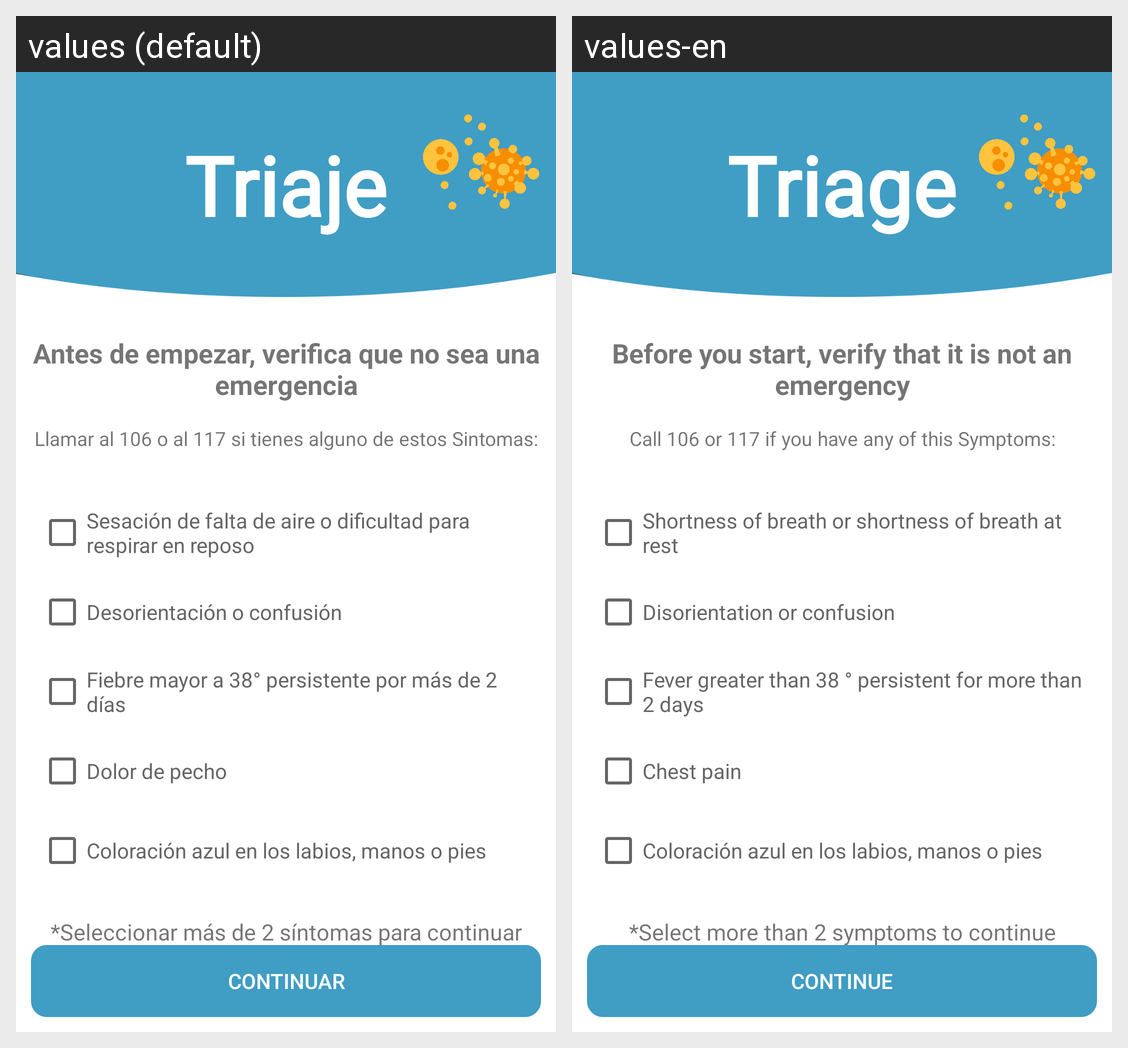

This grid shows one Android layout under two languages. Give, for every string resource on the screen, its name, the default text and each shown locale's text.
Android screen res/layout/fragment_triaje.xml rendered under 2 locales, left to right: values (default), values-en. Device: Nexus 5 (rendered at 1080×1920; each locale shown at half size, 540×960, under a caption strip naming it); theme Theme.Infocovidproyecto.
Strings drawn on this screen, with the default value and each locale's value (text and hints the layout hard-codes, and strings that could not be matched under every locale, appear in the picture but are not listed):

triaje
  values: Triaje
  values-en: Triage

antes_de_empezar_verifica_que_no_sea_una_emergencia
  values: Antes de empezar, verifica que no sea una emergencia
  values-en: Before you start, verify that it is not an emergency

llamar_al_106_o_al_117_si_tienes_alguno_de_estos_sintomas
  values: Llamar al 106 o al 117 si tienes alguno de estos Sintomas:
  values-en: Call 106 or 117 if you have any of this Symptoms:

sesaci_n_de_falta_de_aire_o_dificultad_para_respirar_en_reposo
  values: Sesación de falta de aire o dificultad para respirar en reposo
  values-en: Shortness of breath or shortness of breath at rest

desorientaci_n_o_confusi_n
  values: Desorientación o confusión
  values-en: Disorientation or confusion

fiebre_mayor_a_38_persistente_por_m_s_de_2_d_as
  values: Fiebre mayor a 38° persistente por más de 2 días
  values-en: Fever greater than 38 ° persistent for more than 2 days

dolor_de_pecho
  values: Dolor de pecho
  values-en: Chest pain

select
  values: *Seleccionar más de 2 síntomas para continuar
  values-en: *Select more than 2 symptoms to continue

continuar
  values: Continuar
  values-en: Continue
